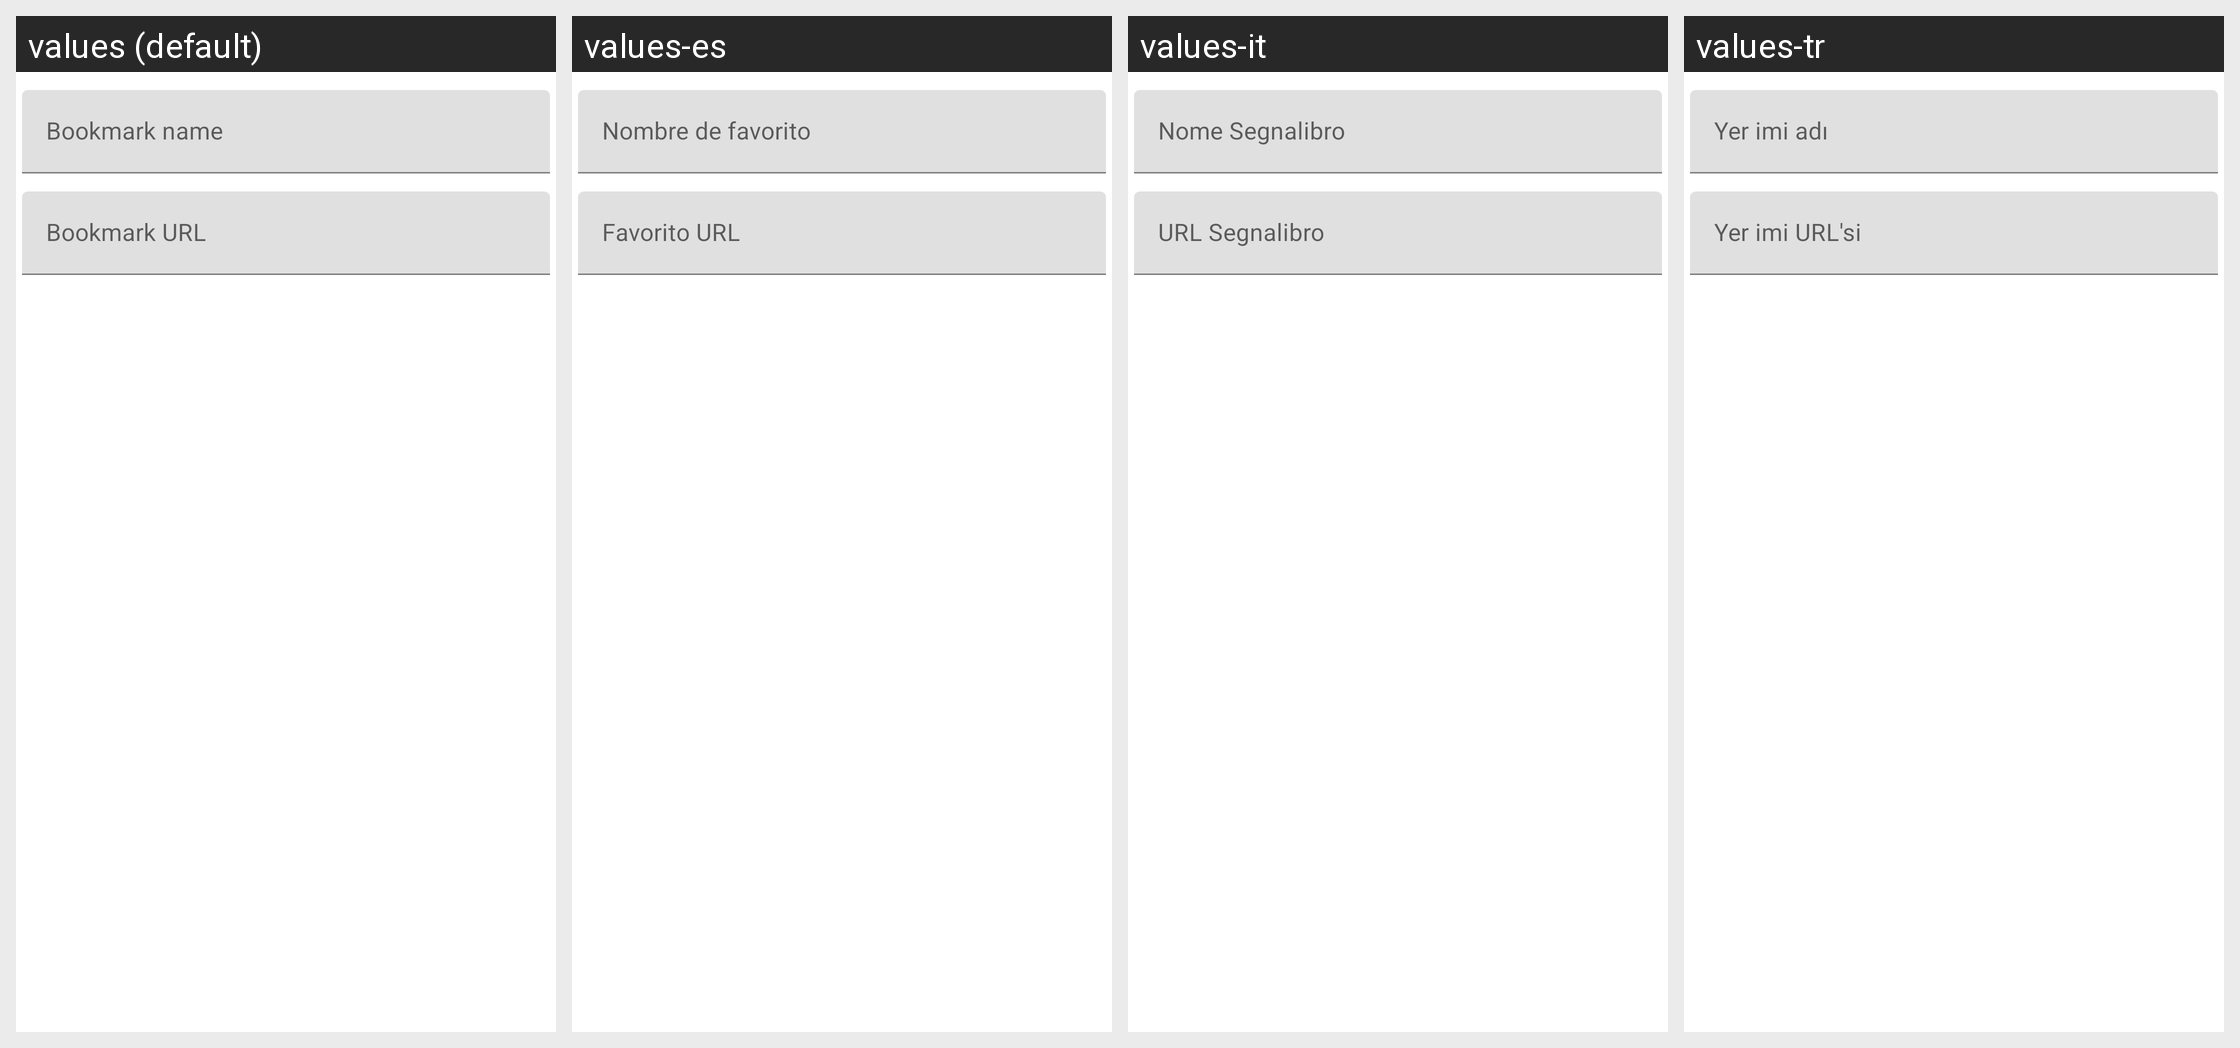

The same Android screen rendered under several of its app's locales, left to right. List the strings drawn on it with the default value and each locale's translation.
Android screen res/layout/create_bookmark_dialog.xml rendered under 4 locales, left to right: values (default), values-es, values-it, values-tr. Device: Nexus 5 (rendered at 1080×1920; each locale shown at half size, 540×960, under a caption strip naming it); theme Theme.MaterialComponents.DayNight.NoActionBar.
Other locales in the repository, not shown: values-de, values-fr, values-ru, values-zh-rTW.
Strings drawn on this screen, with the default value and each locale's value (text and hints the layout hard-codes, and strings that could not be matched under every locale, appear in the picture but are not listed):

bookmark_name
  values: Bookmark name
  values-es: Nombre de favorito
  values-it: Nome Segnalibro
  values-tr: Yer imi adı

bookmark_url
  values: Bookmark URL
  values-es: Favorito URL
  values-it: URL Segnalibro
  values-tr: Yer imi URL'si
